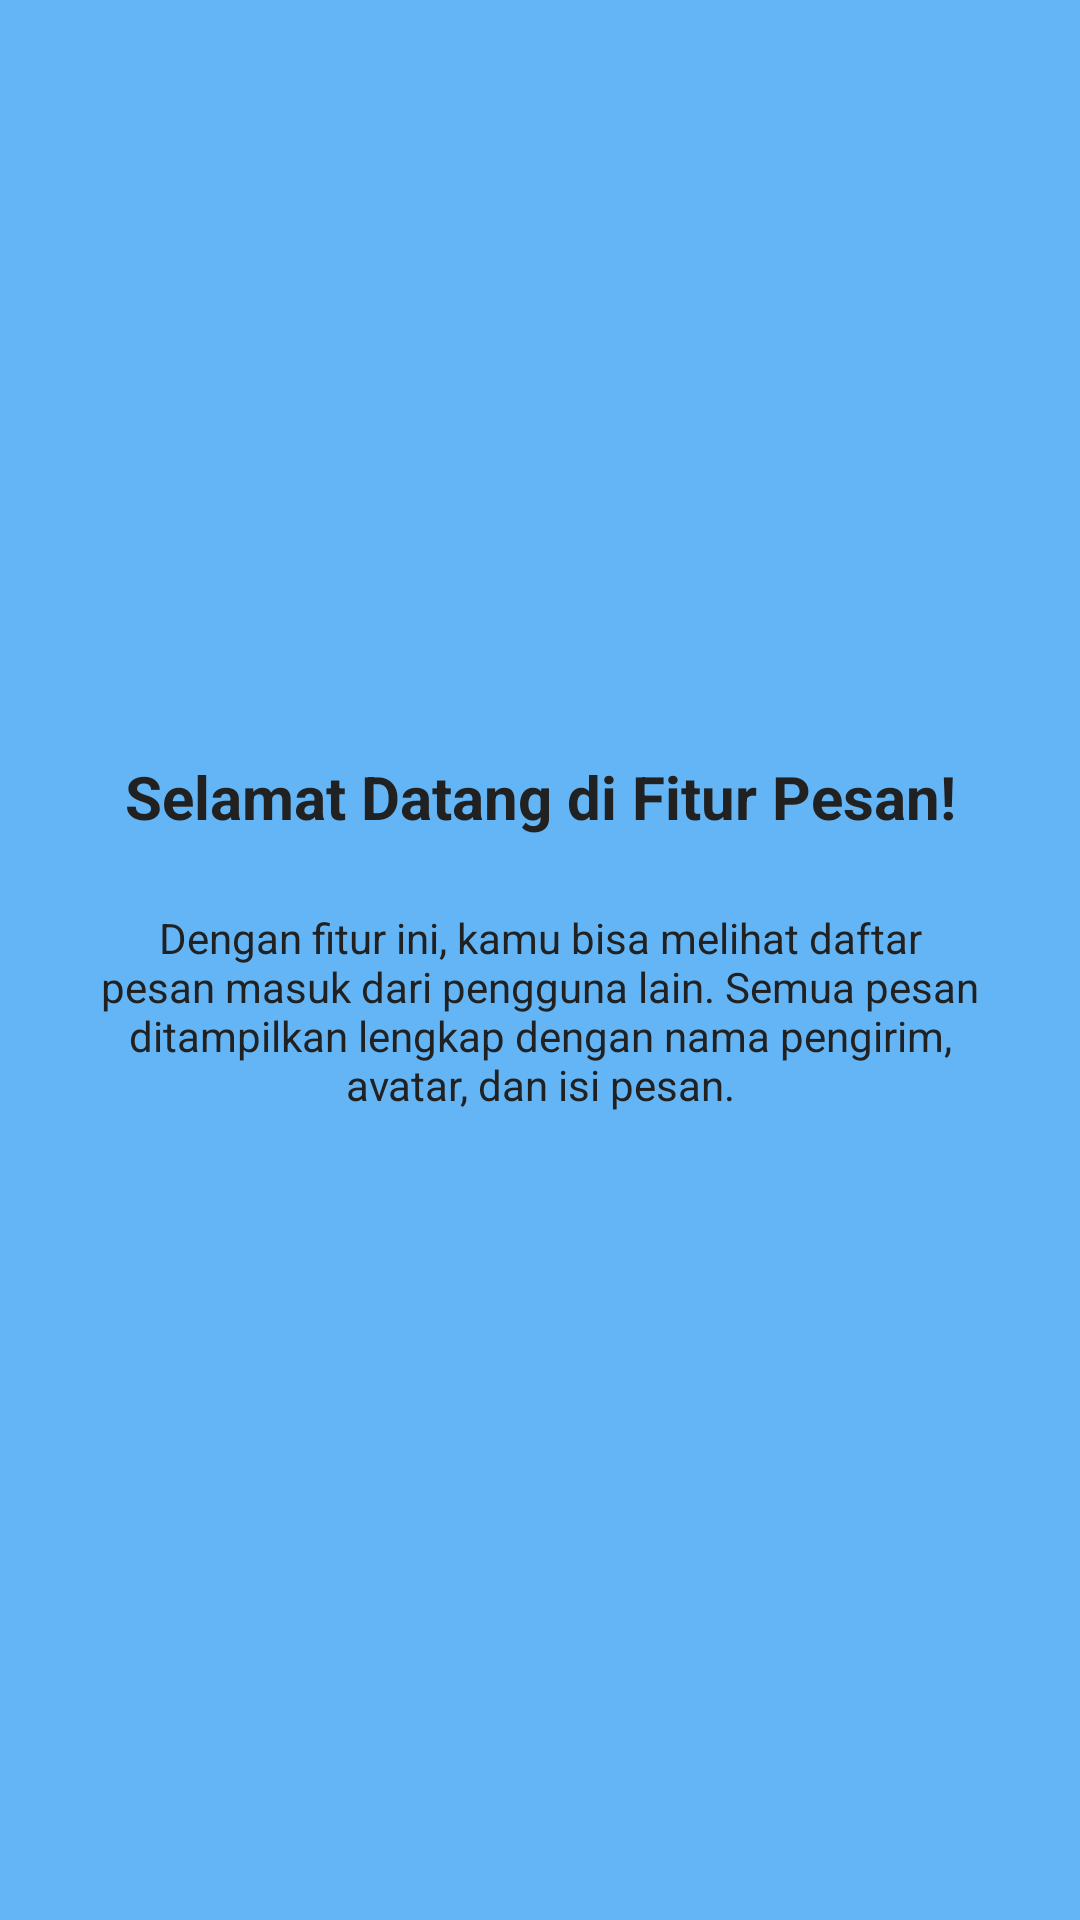

Layout XML and referenced resources for this Android screen:
<!-- AndroidManifest.xml: application theme Theme.Arief_TIC -->
<!-- res/layout/fragment_tutorial1.xml -->
<?xml version="1.0" encoding="utf-8"?>
<androidx.constraintlayout.widget.ConstraintLayout
    xmlns:android="http://schemas.android.com/apk/res/android"
    xmlns:app="http://schemas.android.com/apk/res-auto"
    android:layout_width="match_parent"
    android:layout_height="match_parent"
    android:background="@color/tutorial_blue">

    <ImageView
        android:id="@+id/imgLogo"
        android:layout_width="100dp"
        android:layout_height="100dp"
        android:layout_marginTop="120dp"
        android:contentDescription="Logo aplikasi"
        android:src="@mipmap/ic_launcher_round"
        app:layout_constraintEnd_toEndOf="parent"
        app:layout_constraintStart_toStartOf="parent"
        app:layout_constraintTop_toTopOf="parent" />

    <TextView
        android:id="@+id/tvTitle"
        android:layout_width="0dp"
        android:layout_height="wrap_content"
        android:layout_marginStart="32dp"
        android:layout_marginTop="32dp"
        android:layout_marginEnd="32dp"
        android:gravity="center"
        android:text="Selamat Datang di Fitur Pesan!"
        android:textColor="@color/tutorial_text"
        android:textSize="20sp"
        android:textStyle="bold"
        app:layout_constraintEnd_toEndOf="parent"
        app:layout_constraintStart_toStartOf="parent"
        app:layout_constraintTop_toBottomOf="@+id/imgLogo" />

    <TextView
        android:id="@+id/tvDesc"
        android:layout_width="0dp"
        android:layout_height="wrap_content"
        android:layout_marginStart="32dp"
        android:layout_marginTop="24dp"
        android:layout_marginEnd="32dp"
        android:gravity="center"
        android:text="Dengan fitur ini, kamu bisa melihat daftar pesan masuk dari pengguna lain. Semua pesan ditampilkan lengkap dengan nama pengirim, avatar, dan isi pesan."
        android:textColor="@color/tutorial_text"
        app:layout_constraintEnd_toEndOf="parent"
        app:layout_constraintStart_toStartOf="parent"
        app:layout_constraintTop_toBottomOf="@+id/tvTitle" />

</androidx.constraintlayout.widget.ConstraintLayout>
<!-- resources referenced by this layout -->
<resources>
  <color name="tutorial_blue">#64B5F6</color>
  <color name="tutorial_text">#212121</color>
  <style name="Theme.Arief_TIC" parent="Base.Theme.Arief_TIC" />
  <style name="Base.Theme.Arief_TIC" parent="Theme.Material3.DayNight.NoActionBar">
          
          
      </style>
</resources>
